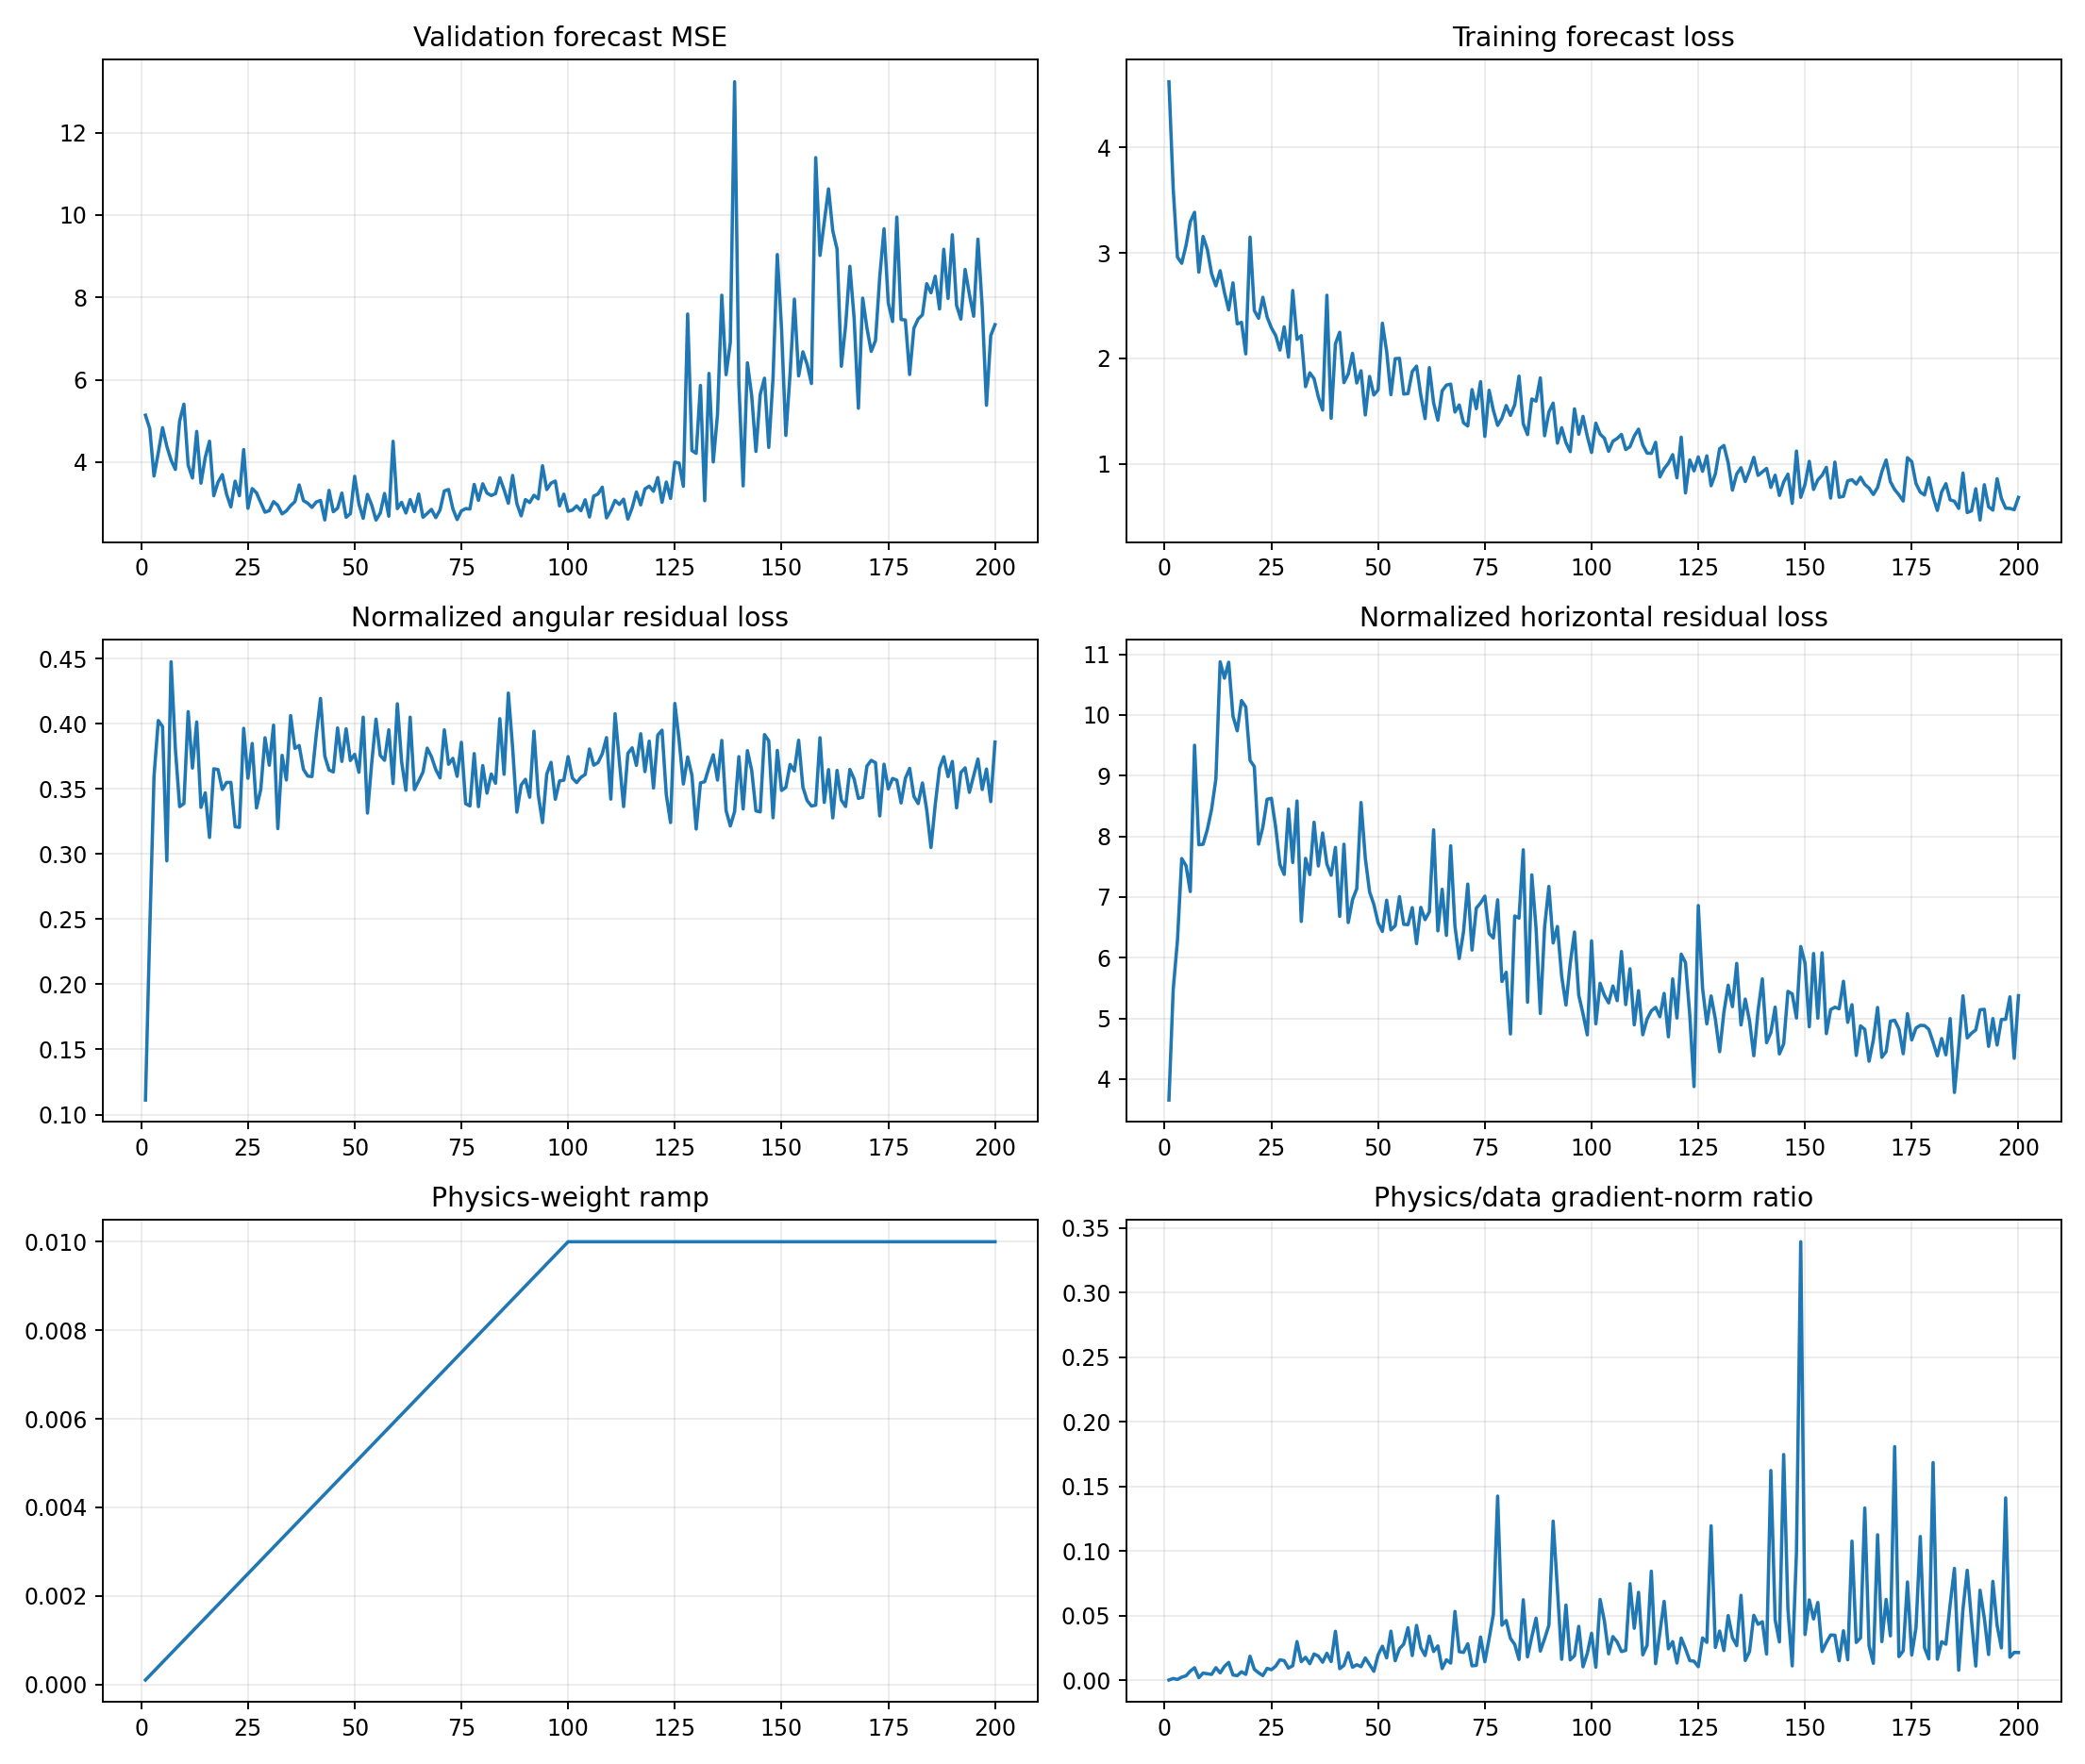

The data file committed next to this chart (first rows):
epoch, target_physics_weight, current_physics_weight, validation_forecast_mse, physics_to_data_gradient_ratio, train_total, train_data, train_cartpole_physics, train_angular_physics, train_horizontal_physics, train_a10_physics, train_a11_physics, train_a12_physics, train_a13_physics, train_data_gradient_l2, train_physics_gradient_l2
1, 0.01, 0.0001, 5.139, 7.948644566151917e-05, 4.624, 4.624, 3.766, 0.1112, 3.655, 3.96, 5.491, 1.645, 3.618, 2.309, 1.835
2, 0.01, 0.0002, 4.813, 0.001229, 3.609, 3.608, 5.716, 0.2412, 5.475, 5.286, 5.419, 5.686, 5.819, 1.926, 11.84
3, 0.01, 0.0003, 3.662, 0.0004986, 2.962, 2.96, 6.648, 0.3597, 6.289, 6.147, 7.113, 7.058, 6.366, 14.7, 24.43
4, 0.01, 0.0004, 4.228, 0.002289, 2.905, 2.902, 8.036, 0.4024, 7.633, 8.241, 6.887, 7.963, 8.828, 2.341, 13.4
5, 0.01, 0.0005, 4.836, 0.003328, 3.075, 3.071, 7.914, 0.3978, 7.516, 7.213, 8.611, 7.957, 8.021, 2.261, 15.05
6, 0.01, 0.0006, 4.384, 0.006958, 3.3, 3.295, 7.384, 0.2948, 7.09, 6.849, 7.511, 8.305, 7.033, 1.195, 13.86
7, 0.01, 0.0007, 4.047, 0.009577, 3.393, 3.386, 9.948, 0.4476, 9.5, 8.326, 8.179, 12.66, 10.82, 1.587, 21.71
8, 0.01, 0.0008, 3.822, 0.001852, 2.825, 2.818, 8.242, 0.3809, 7.861, 7.564, 7.44, 8.828, 9.024, 9.967, 23.07
9, 0.01, 0.0009, 4.996, 0.00547, 3.164, 3.157, 8.205, 0.3364, 7.869, 6.27, 9.477, 6.659, 10.33, 2.577, 15.66
10, 0.01, 0.001, 5.407, 0.004889, 3.042, 3.033, 8.452, 0.3387, 8.113, 7.044, 8.471, 6.182, 12.07, 3.741, 18.29
11, 0.01, 0.0011, 3.928, 0.004417, 2.812, 2.802, 8.856, 0.4093, 8.447, 7.439, 7.416, 8.217, 12.7, 6.372, 25.59
12, 0.01, 0.0012, 3.614, 0.00959, 2.699, 2.688, 9.312, 0.366, 8.946, 6.071, 11.5, 10.66, 9.569, 2.126, 16.99
13, 0.01, 0.0013, 4.745, 0.005571, 2.846, 2.832, 11.28, 0.4013, 10.88, 6.838, 19.81, 11.21, 7.194, 5.687, 24.37
14, 0.01, 0.0014, 3.488, 0.01057, 2.641, 2.626, 10.94, 0.3357, 10.61, 8.101, 17, 9.507, 6.414, 2.606, 19.68
15, 0.01, 0.0015, 4.114, 0.0137, 2.477, 2.46, 11.21, 0.347, 10.87, 10.76, 14.5, 11.14, 8.482, 4.002, 36.55
16, 0.01, 0.0016, 4.507, 0.003991, 2.733, 2.717, 10.29, 0.3127, 9.98, 6.447, 16.48, 12.25, 7.24, 15.47, 38.59
17, 0.01, 0.0017, 3.183, 0.003452, 2.345, 2.328, 10.1, 0.3654, 9.737, 8.806, 11.38, 13.04, 7.59, 12.39, 25.17
18, 0.01, 0.0018, 3.514, 0.006438, 2.361, 2.342, 10.6, 0.3648, 10.24, 7.132, 17.62, 10.51, 8.351, 5.817, 20.81
19, 0.01, 0.0019, 3.695, 0.004448, 2.063, 2.043, 10.48, 0.3495, 10.13, 11.13, 10.71, 14.64, 6.285, 5.811, 13.61
20, 0.01, 0.002, 3.221, 0.01848, 3.17, 3.15, 9.606, 0.3549, 9.251, 6.642, 14.79, 9.815, 7.871, 3.989, 36.87
21, 0.01, 0.0021, 2.914, 0.008339, 2.474, 2.454, 9.503, 0.355, 9.148, 8.678, 13, 9.57, 6.388, 8.019, 31.85
22, 0.01, 0.0022, 3.537, 0.005651, 2.399, 2.381, 8.192, 0.3209, 7.871, 7.419, 11.96, 8.07, 4.916, 7.202, 18.5
23, 0.01, 0.0023, 3.184, 0.003484, 2.599, 2.58, 8.472, 0.3205, 8.152, 7.439, 12.81, 9.831, 4.702, 14.78, 22.39
24, 0.01, 0.0024, 4.305, 0.009065, 2.414, 2.392, 9.006, 0.3965, 8.61, 6.685, 11.26, 12.15, 6.078, 4.316, 16.3
25, 0.01, 0.0025, 2.879, 0.008062, 2.312, 2.29, 8.984, 0.3581, 8.626, 6.864, 12.63, 10.11, 6.174, 10.95, 35.3
26, 0.01, 0.0026, 3.357, 0.01076, 2.24, 2.218, 8.535, 0.3848, 8.151, 6.829, 9.224, 11.2, 6.739, 5.525, 22.87
27, 0.01, 0.0027, 3.254, 0.01572, 2.1, 2.079, 7.874, 0.3353, 7.538, 6.211, 8.853, 12.65, 4.743, 3.553, 20.69
28, 0.01, 0.0028, 3.019, 0.01504, 2.321, 2.299, 7.722, 0.3495, 7.372, 6.175, 8.668, 8.834, 6.369, 3.176, 17.05
29, 0.01, 0.0029, 2.783, 0.00932, 2.038, 2.013, 8.838, 0.3893, 8.448, 6.332, 12.91, 12.32, 4.842, 5.979, 19.21
30, 0.01, 0.003, 2.822, 0.01113, 2.668, 2.644, 7.937, 0.3681, 7.569, 5.315, 11.6, 10.41, 4.727, 6.05, 22.45
31, 0.01, 0.0031, 3.041, 0.02982, 2.208, 2.18, 8.98, 0.3989, 8.581, 6.328, 12.21, 9.822, 7.457, 2.812, 27.04
32, 0.01, 0.0032, 2.95, 0.01427, 2.238, 2.216, 6.917, 0.3195, 6.597, 4.885, 7.626, 9.309, 5.013, 3.847, 17.16
33, 0.01, 0.0033, 2.743, 0.01769, 1.758, 1.732, 8.012, 0.3757, 7.636, 5.253, 9.574, 8.768, 8.069, 4.191, 22.46
34, 0.01, 0.0034, 2.815, 0.01267, 1.889, 1.863, 7.725, 0.3568, 7.369, 6.255, 8.999, 9.665, 5.913, 5.687, 21.2
35, 0.01, 0.0035, 2.943, 0.02023, 1.838, 1.807, 8.637, 0.4062, 8.231, 8.201, 10.93, 11.13, 4.336, 4.961, 28.67
36, 0.01, 0.0036, 3.04, 0.01854, 1.662, 1.634, 7.892, 0.3811, 7.51, 5.397, 10.08, 9.326, 6.222, 4.868, 25.07
37, 0.01, 0.0037, 3.446, 0.01381, 1.541, 1.51, 8.438, 0.3833, 8.055, 5.142, 10.55, 10.92, 6.172, 6.204, 23.16
38, 0.01, 0.0038, 3.065, 0.02077, 2.629, 2.599, 7.907, 0.365, 7.542, 4.797, 12.49, 10.3, 4.75, 5.375, 29.38
39, 0.01, 0.0039, 3.002, 0.0143, 1.462, 1.432, 7.718, 0.3598, 7.358, 7.797, 8.778, 7.795, 6.49, 9.451, 34.66
40, 0.01, 0.004, 2.901, 0.03781, 2.171, 2.138, 8.176, 0.3595, 7.816, 7.422, 9.084, 10.67, 5.98, 8.98, 84.88
41, 0.01, 0.0041, 3.032, 0.008853, 2.277, 2.248, 7.073, 0.3914, 6.681, 6.215, 10.18, 8.62, 3.886, 8.362, 18.06
42, 0.01, 0.0042, 3.069, 0.01148, 1.805, 1.77, 8.288, 0.4194, 7.869, 5.687, 12.31, 11.12, 5.38, 6.688, 18.28
43, 0.01, 0.0043, 2.596, 0.02123, 1.881, 1.852, 6.954, 0.3752, 6.578, 5.012, 7.243, 9.26, 6.685, 4.094, 20.21
44, 0.01, 0.0044, 3.314, 0.009964, 2.08, 2.048, 7.319, 0.3645, 6.955, 5.636, 10.4, 6.84, 6.665, 7.35, 16.64
45, 0.01, 0.0045, 2.795, 0.0119, 1.8, 1.767, 7.5, 0.363, 7.137, 5.002, 8.544, 8.923, 7.168, 9.552, 25.26
46, 0.01, 0.0046, 2.881, 0.01042, 1.924, 1.883, 8.953, 0.3968, 8.556, 5.214, 13.06, 13.37, 4.028, 8.64, 19.57
47, 0.01, 0.0047, 3.249, 0.01715, 1.501, 1.464, 8.013, 0.3711, 7.641, 5.547, 10.39, 12.67, 3.861, 9.311, 33.97
48, 0.01, 0.0048, 2.659, 0.01195, 1.865, 1.829, 7.481, 0.3961, 7.085, 4.7, 9.892, 9.535, 5.81, 18.37, 45.72
49, 0.01, 0.0049, 2.751, 0.006802, 1.689, 1.653, 7.249, 0.3718, 6.877, 5.935, 9.117, 8.395, 6.347, 12.28, 17.05
50, 0.01, 0.005, 3.655, 0.01958, 1.736, 1.701, 6.951, 0.3765, 6.574, 4.385, 10.44, 8.75, 4.651, 13.91, 54.47
51, 0.01, 0.0051, 2.982, 0.0262, 2.368, 2.334, 6.795, 0.3627, 6.432, 4.265, 7.981, 8.986, 6.121, 19.7, 101.2
52, 0.01, 0.0052, 2.636, 0.01721, 2.105, 2.067, 7.352, 0.405, 6.947, 5.225, 10.78, 9.664, 4.629, 5.998, 19.85
53, 0.01, 0.0053, 3.216, 0.0379, 1.692, 1.656, 6.789, 0.3314, 6.458, 4.455, 7.872, 9.123, 4.507, 4.567, 32.66
54, 0.01, 0.0054, 2.956, 0.01497, 2.035, 1.998, 6.897, 0.3701, 6.527, 6.791, 6.827, 7.539, 6.462, 14.62, 40.53
55, 0.01, 0.0055, 2.594, 0.0243, 2.041, 2.001, 7.409, 0.4035, 7.005, 5.365, 9.056, 10.77, 4.724, 4.667, 20.62
56, 0.01, 0.0056, 2.763, 0.02784, 1.701, 1.662, 6.925, 0.3756, 6.549, 5.087, 6.405, 9.396, 6.929, 6.15, 30.57
57, 0.01, 0.0057, 3.238, 0.04057, 1.706, 1.667, 6.916, 0.3719, 6.544, 5.63, 9.116, 8.679, 4.367, 3.874, 27.57
58, 0.01, 0.0058, 2.686, 0.01898, 1.917, 1.876, 7.22, 0.3953, 6.824, 4.514, 11.82, 7.283, 4.51, 9.148, 29.93
59, 0.01, 0.0059, 4.505, 0.04233, 1.965, 1.927, 6.584, 0.3541, 6.23, 6.214, 8.249, 7.129, 4.384, 6.034, 43.29
60, 0.01, 0.006, 2.871, 0.02507, 1.693, 1.65, 7.244, 0.4153, 6.829, 4.728, 10.49, 8.187, 5.175, 8.99, 37.56
... 140 more rows
